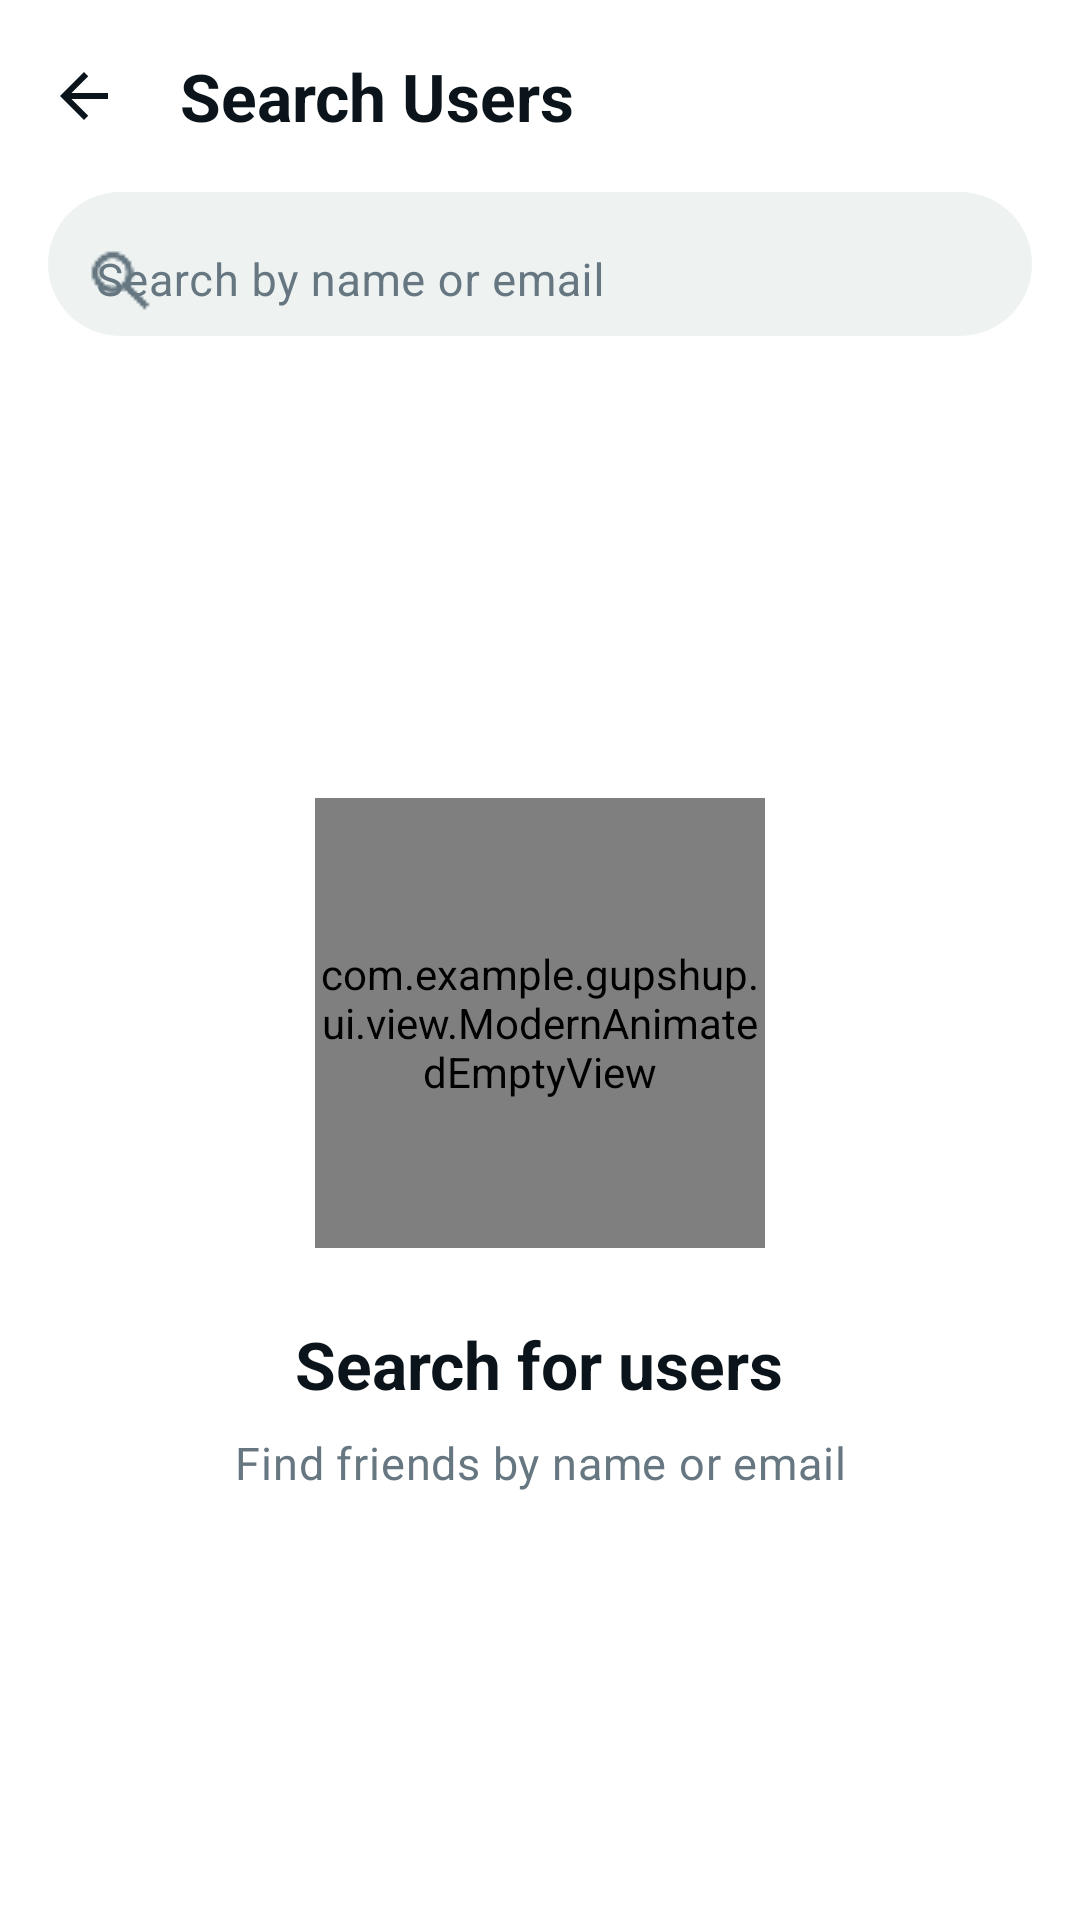

Produce the Android XML layout that renders to this screen, including the resource entries it uses.
<!-- AndroidManifest.xml: application theme Theme.GupShup -->
<!-- res/layout/fragment_search.xml -->
<?xml version="1.0" encoding="utf-8"?>
<LinearLayout xmlns:android="http://schemas.android.com/apk/res/android"
    xmlns:app="http://schemas.android.com/apk/res-auto"
    android:layout_width="match_parent"
    android:layout_height="match_parent"
    android:orientation="vertical"
    android:background="?attr/colorSurface">

    
    <com.google.android.material.appbar.MaterialToolbar
        android:id="@+id/searchToolbar"
        android:layout_width="match_parent"
        android:layout_height="?attr/actionBarSize"
        android:background="?attr/colorSurface"
        app:title="Search Users"
        app:titleTextAppearance="@style/TextAppearance.GupShup.Headline"
        app:titleTextColor="?attr/colorOnSurface"
        app:navigationIcon="@drawable/ic_arrow_back"
        app:navigationIconTint="?attr/colorOnSurface" />

    
    <LinearLayout
        android:layout_width="match_parent"
        android:layout_height="wrap_content"
        android:paddingHorizontal="@dimen/spacing_lg"
        android:paddingBottom="@dimen/spacing_md"
        android:background="?attr/colorSurface">

        <com.google.android.material.textfield.TextInputLayout
            android:layout_width="match_parent"
            android:layout_height="48dp"
            android:background="@drawable/bg_input_pill"
            app:boxBackgroundMode="none"
            app:hintAnimationEnabled="false"
            app:startIconDrawable="@drawable/ic_search"
            app:startIconTint="@color/onSurfaceVariant"
            app:endIconMode="clear_text"
            app:endIconTint="@color/onSurfaceVariant">

            <com.google.android.material.textfield.TextInputEditText
                android:id="@+id/searchInput"
                android:layout_width="match_parent"
                android:layout_height="match_parent"
                android:hint="Search by name or email"
                android:inputType="text"
                android:maxLines="1"
                android:background="@null"
                android:paddingVertical="0dp"
                style="@style/TextAppearance.GupShup.Body" />
        </com.google.android.material.textfield.TextInputLayout>
    </LinearLayout>

    
    <FrameLayout
        android:layout_width="match_parent"
        android:layout_height="0dp"
        android:layout_weight="1">

        
        <androidx.recyclerview.widget.RecyclerView
            android:id="@+id/searchRecyclerView"
            android:layout_width="match_parent"
            android:layout_height="match_parent"
            android:paddingBottom="@dimen/spacing_lg"
            android:clipToPadding="false"
            android:scrollbars="vertical" />

        
        <LinearLayout
            android:id="@+id/searchEmptyState"
            style="@style/Widget.GupShup.EmptyState"
            android:layout_width="match_parent"
            android:layout_height="match_parent"
            android:orientation="vertical"
            android:gravity="center"
            android:padding="@dimen/spacing_3xl">

            <com.example.gupshup.ui.view.ModernAnimatedEmptyView
                android:id="@+id/searchAnimatedEmptyView"
                android:layout_width="150dp"
                android:layout_height="150dp"
                app:iconSrc="@drawable/ic_search"
                app:pulseColor="@color/colorPrimary" />

            
            <TextView
                android:id="@+id/searchEmptyTitle"
                android:layout_width="wrap_content"
                android:layout_height="wrap_content"
                android:text="Search for users"
                style="@style/TextAppearance.GupShup.Headline"
                android:layout_marginTop="@dimen/spacing_2xl" />

            
            <TextView
                android:id="@+id/searchEmptySubtitle"
                android:layout_width="wrap_content"
                android:layout_height="wrap_content"
                android:text="Find friends by name or email"
                style="@style/TextAppearance.GupShup.Body"
                android:textColor="@color/onSurfaceVariant"
                android:layout_marginTop="@dimen/spacing_sm"
                android:textAlignment="center" />
        </LinearLayout>

    </FrameLayout>
</LinearLayout>
<!-- resources referenced by this layout -->
<resources>
  <color name="colorPrimary">#128C7E</color>
  <color name="onSurfaceVariant">#667781</color>
  <dimen name="spacing_2xl">24dp</dimen>
  <dimen name="spacing_3xl">32dp</dimen>
  <dimen name="spacing_lg">16dp</dimen>
  <dimen name="spacing_md">12dp</dimen>
  <dimen name="spacing_sm">8dp</dimen>
  <!-- drawable bg_input_pill (drawable) -->
  <?xml version="1.0" encoding="utf-8"?>
  <shape xmlns:android="http://schemas.android.com/apk/res/android"
      android:shape="rectangle">
      <solid android:color="@color/colorSurfaceContainerHigh" />
      <corners android:radius="28dp" />
  </shape>
  <!-- drawable ic_arrow_back (drawable) -->
  <vector xmlns:android="http://schemas.android.com/apk/res/android"
      android:width="24dp"
      android:height="24dp"
      android:viewportWidth="24"
      android:viewportHeight="24"
      android:tint="?attr/colorOnSurface"
      android:autoMirrored="true">
      <path android:fillColor="@android:color/white"
          android:pathData="M20,11H7.83l5.59,-5.59L12,4l-8,8 8,8 1.41,-1.41L7.83,13H20v-2z"/>
  </vector>
  <style name="TextAppearance.GupShup.Body" parent="TextAppearance.Material3.BodyMedium">
          <item name="android:textSize">15sp</item>
          <item name="android:fontFamily">@font/google_sans</item>
          <item name="android:lineSpacingExtra">7sp</item> 
          <item name="android:textColor">?attr/colorOnSurface</item>
      </style>
  <style name="TextAppearance.GupShup.Headline" parent="TextAppearance.Material3.HeadlineSmall">
          <item name="android:textSize">22sp</item>
          <item name="android:textStyle">bold</item>
          <item name="android:fontFamily">@font/google_sans_medium</item>
          <item name="android:textColor">?attr/colorOnSurface</item>
      </style>
  <style name="Widget.GupShup.EmptyState">
          <item name="android:gravity">center</item>
          <item name="android:padding">@dimen/spacing_3xl</item>
      </style>
  <color name="colorSurfaceContainerHigh">#EEF3F1</color>
  <color name="onPrimary">#FFFFFF</color>
  <color name="colorPrimaryContainer">#E7F9F1</color>
  <color name="onPrimaryContainer">#05362E</color>
  <color name="colorSecondary">#128C7E</color>
  <color name="onSecondary">#FFFFFF</color>
  <color name="colorSecondaryContainer">#E7F9F1</color>
  <color name="onSecondaryContainer">#05362E</color>
  <color name="colorTertiary">#075E54</color>
  <color name="onTertiary">#FFFFFF</color>
  <color name="colorTertiaryContainer">#D3E4FF</color>
  <color name="onTertiaryContainer">#041C35</color>
  <color name="background">#FFFFFF</color>
  <color name="surface">#FFFFFF</color>
  <color name="surfaceVariant">#EEF3F1</color>
  <color name="onSurface">#0B141A</color>
  <color name="outline">#E0E4E2</color>
  <color name="colorSurfaceContainer">#EEF3F1</color>
  <color name="colorSurfaceContainerLow">#F7F9FA</color>
  <color name="error">#D32F2F</color>
  <color name="onError">#FFFFFF</color>
  <color name="errorContainer">#FFDAD6</color>
  <color name="onErrorContainer">#410002</color>
</resources>
